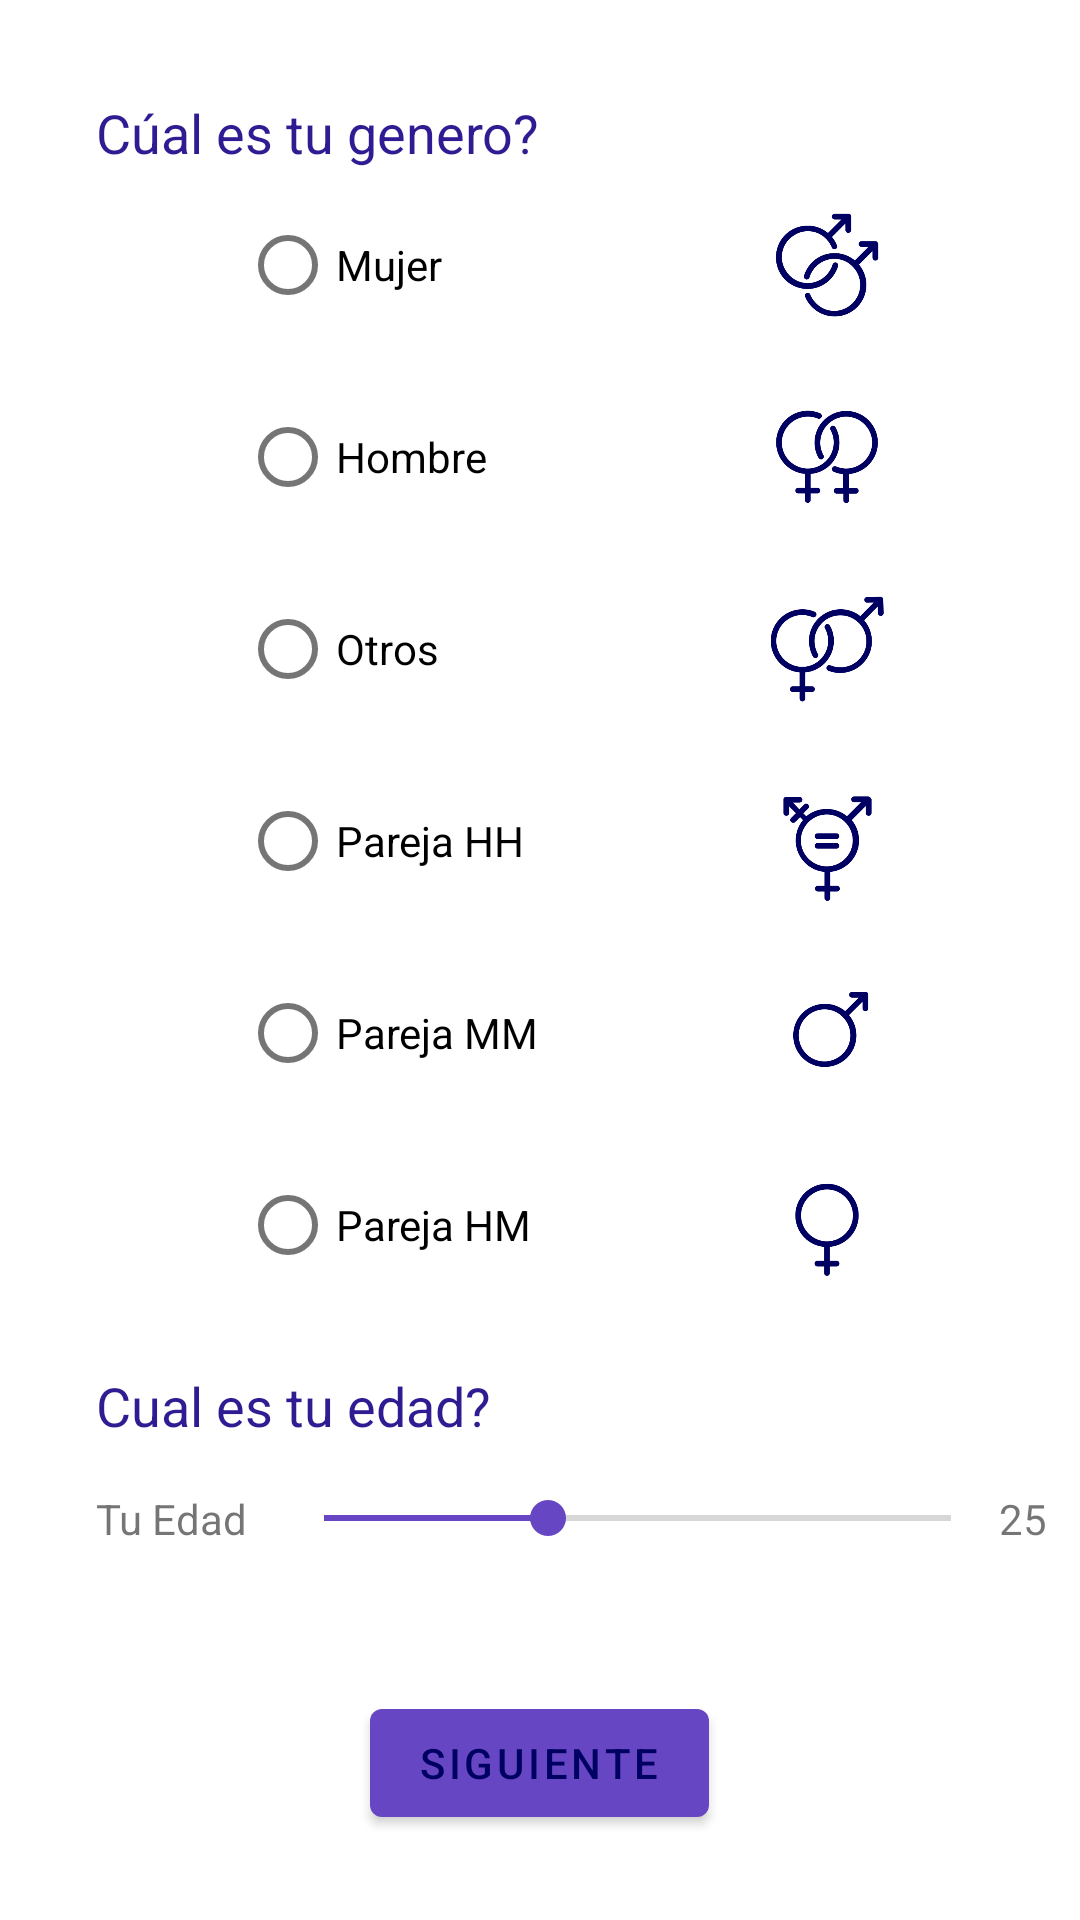

Produce the Android XML layout that renders to this screen, including the resource entries it uses.
<!-- AndroidManifest.xml: application theme Theme.Triadas -->
<!-- res/layout/activity_registro2.xml -->
<?xml version="1.0" encoding="utf-8"?>
<androidx.constraintlayout.widget.ConstraintLayout xmlns:android="http://schemas.android.com/apk/res/android"
    xmlns:app="http://schemas.android.com/apk/res-auto"
    xmlns:tools="http://schemas.android.com/tools"
    android:layout_width="match_parent"
    android:layout_height="match_parent"
    tools:context=".registrar.Registro2Activity">

    <LinearLayout
        android:layout_width="match_parent"
        android:layout_height="match_parent"
        android:orientation="vertical">

        <TextView
            android:id="@+id/textView5"
            android:layout_width="wrap_content"
            android:layout_height="wrap_content"
            android:layout_marginStart="32dp"
            android:layout_marginTop="32dp"
            android:text="Cúal es tu genero?"
            android:textColor="@color/primario"
            android:textSize="18sp" />

        <LinearLayout
            android:layout_width="match_parent"
            android:layout_height="wrap_content"
            android:orientation="horizontal">

            <RadioGroup
                android:id="@+id/radiogroup"
                android:layout_width="wrap_content"
                android:layout_height="match_parent"
                android:layout_marginStart="48dp"
                android:orientation="vertical">

                <RadioButton
                    android:id="@+id/rBMujer"
                    android:layout_width="wrap_content"
                    android:layout_height="wrap_content"
                    android:layout_marginStart="32dp"
                    android:layout_marginTop="8dp"
                    android:onClick="radioButtonClic"
                    android:text="@string/mujer"
                    tools:layout_editor_absoluteX="68dp"
                    tools:layout_editor_absoluteY="346dp" />

                <RadioButton
                    android:id="@+id/rBHombre"
                    android:layout_width="wrap_content"
                    android:layout_height="wrap_content"
                    android:layout_marginStart="32dp"
                    android:layout_marginTop="16dp"
                    android:onClick="radioButtonClic"
                    android:text="@string/hombre"
                    tools:layout_editor_absoluteX="68dp"
                    tools:layout_editor_absoluteY="298dp" />

                <RadioButton
                    android:id="@+id/rBOtros"
                    android:layout_width="wrap_content"
                    android:layout_height="wrap_content"
                    android:layout_marginStart="32dp"
                    android:layout_marginTop="16dp"
                    android:onClick="radioButtonClic"
                    android:text="@string/otros"
                    tools:layout_editor_absoluteX="68dp"
                    tools:layout_editor_absoluteY="538dp" />

                <RadioButton
                    android:id="@+id/rBParejaHH"
                    android:layout_width="wrap_content"
                    android:layout_height="wrap_content"
                    android:layout_marginStart="32dp"
                    android:layout_marginTop="16dp"
                    android:onClick="radioButtonClic"
                    android:text="@string/pareja_hh"
                    tools:layout_editor_absoluteX="68dp"
                    tools:layout_editor_absoluteY="490dp" />

                <RadioButton
                    android:id="@+id/rBParejaMM"
                    android:layout_width="wrap_content"
                    android:layout_height="wrap_content"
                    android:layout_marginStart="32dp"
                    android:layout_marginTop="16dp"
                    android:onClick="radioButtonClic"
                    android:text="@string/pareja_mm"
                    tools:layout_editor_absoluteX="68dp"
                    tools:layout_editor_absoluteY="442dp" />

                <RadioButton
                    android:id="@+id/rBParejaHM"
                    android:layout_width="wrap_content"
                    android:layout_height="wrap_content"
                    android:layout_marginStart="32dp"
                    android:layout_marginTop="16dp"
                    android:onClick="radioButtonClic"
                    android:text="@string/pareja_hm"
                    tools:layout_editor_absoluteX="68dp"
                    tools:layout_editor_absoluteY="394dp" />

            </RadioGroup>

            <LinearLayout
                android:layout_width="match_parent"
                android:layout_height="wrap_content"
                android:layout_marginStart="64dp"
                android:orientation="vertical">

                <ImageView
                    android:id="@+id/imageView12"
                    android:layout_width="64dp"
                    android:layout_height="64dp"
                    android:contentDescription="@string/todo"
                    app:srcCompat="@drawable/ico_pareja_hombres" />

                <ImageView
                    android:id="@+id/imageView11"
                    android:layout_width="64dp"
                    android:layout_height="64dp"
                    android:contentDescription="@string/todo"
                    app:srcCompat="@drawable/ico_pareja_mujeres" />

                <ImageView
                    android:id="@+id/imageView9"
                    android:layout_width="64dp"
                    android:layout_height="64dp"
                    android:contentDescription="@string/todo"
                    app:srcCompat="@drawable/ico_pareja" />

                <ImageView
                    android:id="@+id/imageView10"
                    android:layout_width="64dp"
                    android:layout_height="64dp"
                    android:contentDescription="@string/todo"
                    app:srcCompat="@drawable/ico_otro_genero" />

                <ImageView
                    android:id="@+id/imageView5"
                    android:layout_width="64dp"
                    android:layout_height="64dp"
                    android:layout_marginEnd="84dp"
                    android:contentDescription="@string/todo"
                    app:srcCompat="@drawable/ico_hombre" />

                <ImageView
                    android:id="@+id/imageView8"
                    android:layout_width="64dp"
                    android:layout_height="64dp"
                    android:contentDescription="@string/todo"
                    app:srcCompat="@drawable/ico_mujer" />
            </LinearLayout>

        </LinearLayout>

        <TextView
            android:id="@+id/vistaEdad2"
            android:layout_width="wrap_content"
            android:layout_height="wrap_content"
            android:layout_marginStart="32dp"
            android:layout_marginTop="16dp"
            android:text="Cual es tu edad?"
            android:textColor="@color/primario"
            android:textSize="18sp" />

        <LinearLayout
            android:layout_width="match_parent"
            android:layout_height="wrap_content"
            android:layout_marginStart="32dp"
            android:layout_marginTop="16dp"
            android:orientation="horizontal">

            <TextView
                android:id="@+id/textViewTu"
                android:layout_width="60dp"
                android:layout_height="wrap_content"
                android:text="Tu Edad" />

            <SeekBar
                android:id="@+id/seekEdadeEl"
                android:layout_width="241dp"
                android:layout_height="19dp"
                android:max="70"
                android:progress="25" />

            <TextView
                android:id="@+id/textEdadNumeroEl"
                android:layout_width="wrap_content"
                android:layout_height="wrap_content"
                android:text="25" />
        </LinearLayout>

        <LinearLayout
            android:layout_width="match_parent"
            android:layout_height="wrap_content"
            android:layout_marginTop="16dp"
            android:orientation="horizontal">

            <TextView
                android:id="@+id/textViewElla"
                android:layout_width="60dp"
                android:layout_height="wrap_content"
                android:layout_marginStart="32dp"
                android:text="Edad Ella"
                android:visibility="gone" />

            <TextView
                android:id="@+id/textViewEl"
                android:layout_width="60dp"
                android:layout_height="wrap_content"
                android:layout_marginStart="32dp"
                android:text="Edad Él"
                android:visibility="gone" />

            <SeekBar
                android:id="@+id/seekEdadElla"
                android:layout_width="241dp"
                android:layout_height="19dp"
                android:max="70"
                android:progress="25"
                android:visibility="gone" />

            <TextView
                android:id="@+id/textEdadNumeroElla"
                android:layout_width="wrap_content"
                android:layout_height="wrap_content"
                android:text="25"
                android:visibility="gone" />
        </LinearLayout>

        <Button
            android:id="@+id/button2"
            android:layout_width="wrap_content"
            android:layout_height="wrap_content"
            android:layout_gravity="center"
            android:layout_marginTop="32dp"
            android:onClick="registro3"
            android:text="@string/siguiente" />

    </LinearLayout>

</androidx.constraintlayout.widget.ConstraintLayout>
<!-- resources referenced by this layout -->
<resources>
  <color name="primario">#311b92</color>
  <!-- drawable ico_hombre: png bitmap (drawable, 7820 bytes) -->
  <!-- drawable ico_mujer: png bitmap (drawable, 8014 bytes) -->
  <!-- drawable ico_otro_genero: png bitmap (drawable, 9393 bytes) -->
  <!-- drawable ico_pareja: png bitmap (drawable, 12007 bytes) -->
  <!-- drawable ico_pareja_hombres: png bitmap (drawable, 11221 bytes) -->
  <!-- drawable ico_pareja_mujeres: png bitmap (drawable, 11154 bytes) -->
  <string name="hombre">Hombre</string>
  <string name="mujer">Mujer</string>
  <string name="otros">Otros</string>
  <string name="pareja_hh">Pareja HH</string>
  <string name="pareja_hm">Pareja HM</string>
  <string name="pareja_mm">Pareja MM</string>
  <string name="siguiente">Siguiente</string>
  <string name="todo">TODO</string>
  <style name="Theme.Triadas" parent="Theme.MaterialComponents.DayNight.DarkActionBar">
          
          <item name="colorPrimary">@color/secundario</item>
          <item name="colorPrimaryVariant">@color/primario</item>
          <item name="colorOnPrimary">@color/terciario</item>
          
        <item name="colorSecondary">@color/secundario</item>
        <item name="colorSecondaryVariant">@color/primario</item>
        <item name="colorOnSecondary">@color/terciario</item>
        
            
          
          <item name="android:statusBarColor" tools:targetApi="l">?attr/colorPrimaryVariant</item>
          
  
      </style>
  <color name="secundario">#6746c3</color>
  <color name="terciario">#000063</color>
</resources>
